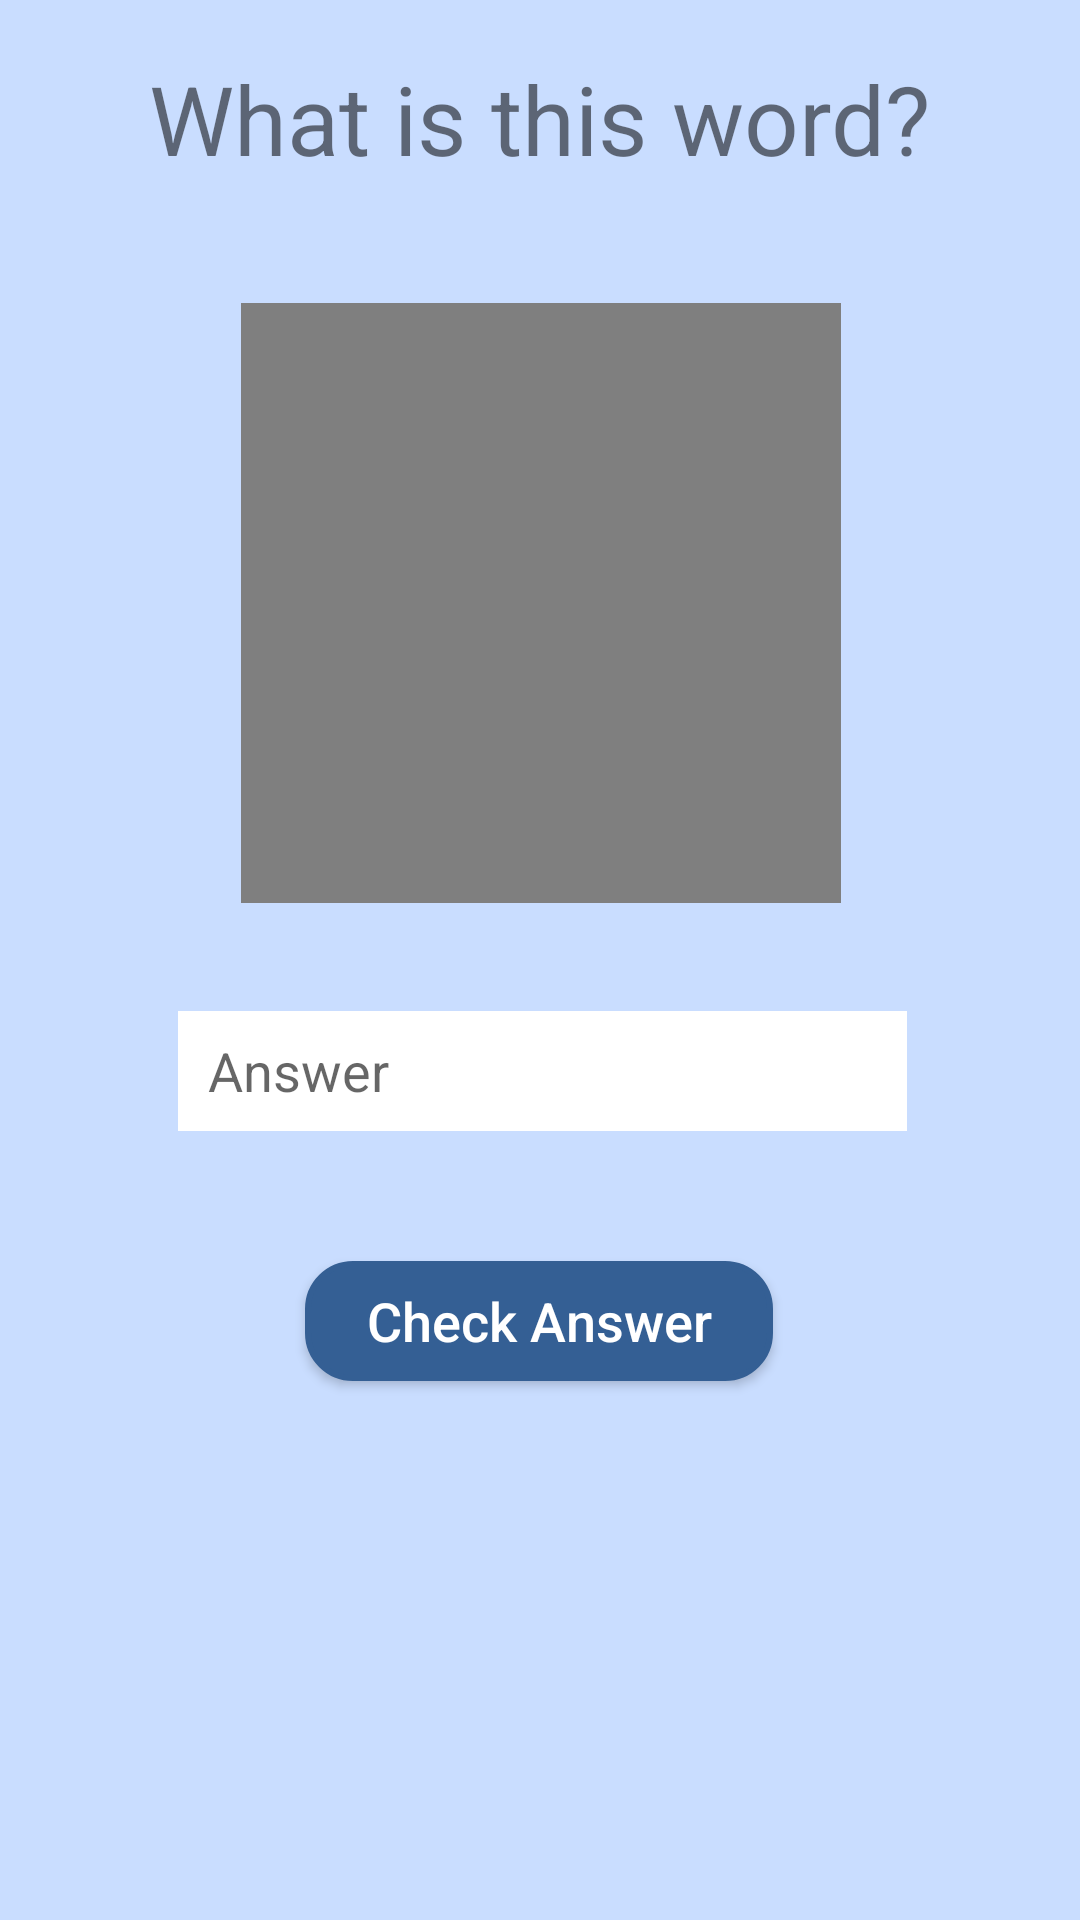

Reconstruct the res/layout file that produces this screen, plus the resources it refers to.
<!-- AndroidManifest.xml: application theme AppTheme -->
<!-- res/layout/text_entry.xml -->
<?xml version="1.0" encoding="utf-8"?>
<android.support.constraint.ConstraintLayout
    xmlns:android="http://schemas.android.com/apk/res/android"
    xmlns:app="http://schemas.android.com/apk/res-auto"
    xmlns:tools="http://schemas.android.com/tools"
    android:layout_width="match_parent"
    android:layout_height="match_parent">

    <VideoView
        android:id="@+id/questionVideo"
        android:layout_width="200dp"
        android:layout_height="200dp"
        android:layout_marginEnd="8dp"
        android:layout_marginStart="8dp"
        android:layout_marginTop="40dp"
        android:contentDescription="The sequence of signs in a video"
        app:layout_constraintEnd_toEndOf="parent"
        app:layout_constraintHorizontal_bias="0.502"
        app:layout_constraintStart_toStartOf="parent"
        app:layout_constraintTop_toBottomOf="@+id/questionText" />

    <TextView
        android:id="@+id/questionText"
        android:layout_width="wrap_content"
        android:layout_height="wrap_content"
        android:layout_marginEnd="8dp"
        android:layout_marginStart="8dp"
        android:layout_marginTop="18dp"
        android:text="What is this word?"
        android:textSize="32sp"
        app:layout_constraintEnd_toEndOf="parent"
        app:layout_constraintStart_toStartOf="parent"
        app:layout_constraintTop_toTopOf="parent" />

    <EditText
        android:id="@+id/answerInput"
        android:layout_width="243dp"
        android:layout_height="40dp"
        android:layout_marginEnd="8dp"
        android:layout_marginStart="8dp"
        android:layout_marginTop="36dp"
        android:background="#FFFFFF"
        android:backgroundTint="#FFFFFF"
        android:ems="10"
        android:hint="Answer"
        android:inputType="textPersonName"
        android:paddingLeft="10dp"
        android:paddingRight="10dp"
        android:textColor="#000000"
        app:layout_constraintEnd_toEndOf="@+id/questionText"
        app:layout_constraintHorizontal_bias="1.0"
        app:layout_constraintStart_toStartOf="@+id/questionText"
        app:layout_constraintTop_toBottomOf="@+id/questionVideo" />

    <Button
        android:id="@+id/checkAnswer"
        android:layout_width="156dp"
        android:layout_height="40dp"
        android:layout_marginBottom="10dp"
        android:background="@drawable/buttonrounding"
        android:backgroundTint="@color/colorPrimary"
        android:onClick="TxtCheckAnswer"
        android:paddingEnd="10dp"
        android:paddingStart="10dp"
        android:text="Check Answer"
        android:textAllCaps="false"
        android:textColor="#FFFFFF"
        android:textSize="18sp"
        app:layout_constraintBottom_toBottomOf="parent"
        app:layout_constraintEnd_toEndOf="parent"
        app:layout_constraintHorizontal_bias="0.498"
        app:layout_constraintStart_toStartOf="parent"
        app:layout_constraintTop_toBottomOf="@+id/answerInput"
        app:layout_constraintVertical_bias="0.204" />

    <Button
        android:id="@+id/nextQuestion"
        android:layout_width="156dp"
        android:layout_height="40dp"
        android:layout_marginBottom="10dp"
        android:background="@drawable/buttonrounding"
        android:backgroundTint="@color/colorPrimary"
        android:onClick="nextQuestionClicked"
        android:paddingEnd="10dp"
        android:paddingStart="10dp"
        android:text="Next Question"
        android:textAllCaps="false"
        android:textColor="#FFFFFF"
        android:textSize="18sp"
        android:visibility="invisible"
        app:layout_constraintBottom_toBottomOf="parent"
        app:layout_constraintEnd_toEndOf="parent"
        app:layout_constraintHorizontal_bias="0.498"
        app:layout_constraintStart_toStartOf="parent"
        app:layout_constraintTop_toBottomOf="@+id/answerInput"
        app:layout_constraintVertical_bias="0.204" />
</android.support.constraint.ConstraintLayout>
<!-- resources referenced by this layout -->
<resources>
  <color name="colorPrimary">#345f94</color>
  <!-- drawable buttonrounding (drawable) -->
  <?xml version="1.0" encoding="utf-8"?>
  <selector
      xmlns:android="http://schemas.android.com/apk/res/android">
      <item
          android:state_pressed="true">
          <shape
              android:shape="rectangle">
              <solid
                  android:color="#FFFFFF"/>
              <stroke
                  android:color="@color/button_pressed"
                  android:width="2dp" />
              <corners
                  android:radius="15dp" />
          </shape>
      </item>
  
      <item
          android:state_selected="true">
          <shape
              android:shape="rectangle">
              <solid
                  android:color="@color/button_selected"
                  android:textColor="@android:color/white"/>
              <stroke
                  android:color="@color/button_selected"
                  android:width="2dp" />
              <corners
                  android:radius="15dp" />
          </shape>
      </item>
  
      <item
          android:state_enabled="false">
          <shape
              android:shape="rectangle">
              <solid
                  android:color="#7FFFFFFF"
                  android:textColor="#7F888888"/>
              <stroke
                  android:color="#7FFFFFFF"
                  android:width="2dp" />
              <corners
                  android:radius="15dp"/>
          </shape>
      </item>
  
  
  
      <item>
          <shape
              android:shape="rectangle">
              <solid
                  android:color="#FFFFFF" />
              <stroke
                  android:color="#FFFFFF"
                  android:width="2dp"/>
              <corners
                  android:radius="15dp"/>
          </shape>
      </item>
  
  </selector>
  <style name="AppTheme" parent="Theme.AppCompat.Light.DarkActionBar">
          
          <item name="colorPrimary">@color/colorPrimary</item>
          <item name="colorPrimaryDark">@color/colorPrimaryDark</item>
          <item name="colorAccent">@android:color/holo_blue_dark</item>
          <item name="android:textColorPrimaryInverse">@color/colorPrimaryDark</item>
          <item name="android:textColorPrimary">#FFFFFF</item>
          <item name="android:colorBackground">@color/background_material_light</item>
          <item name="android:navigationBarColor">?android:attr/colorPrimaryDark</item>
          <item name="android:colorButtonNormal">@color/colorPrimary</item>
      </style>
  <color name="button_pressed">#c9ddff</color>
  <color name="button_selected">#345f94</color>
  <color name="colorPrimaryDark">#2c517e</color>
  <color name="background_material_light">#c9ddff</color>
</resources>
